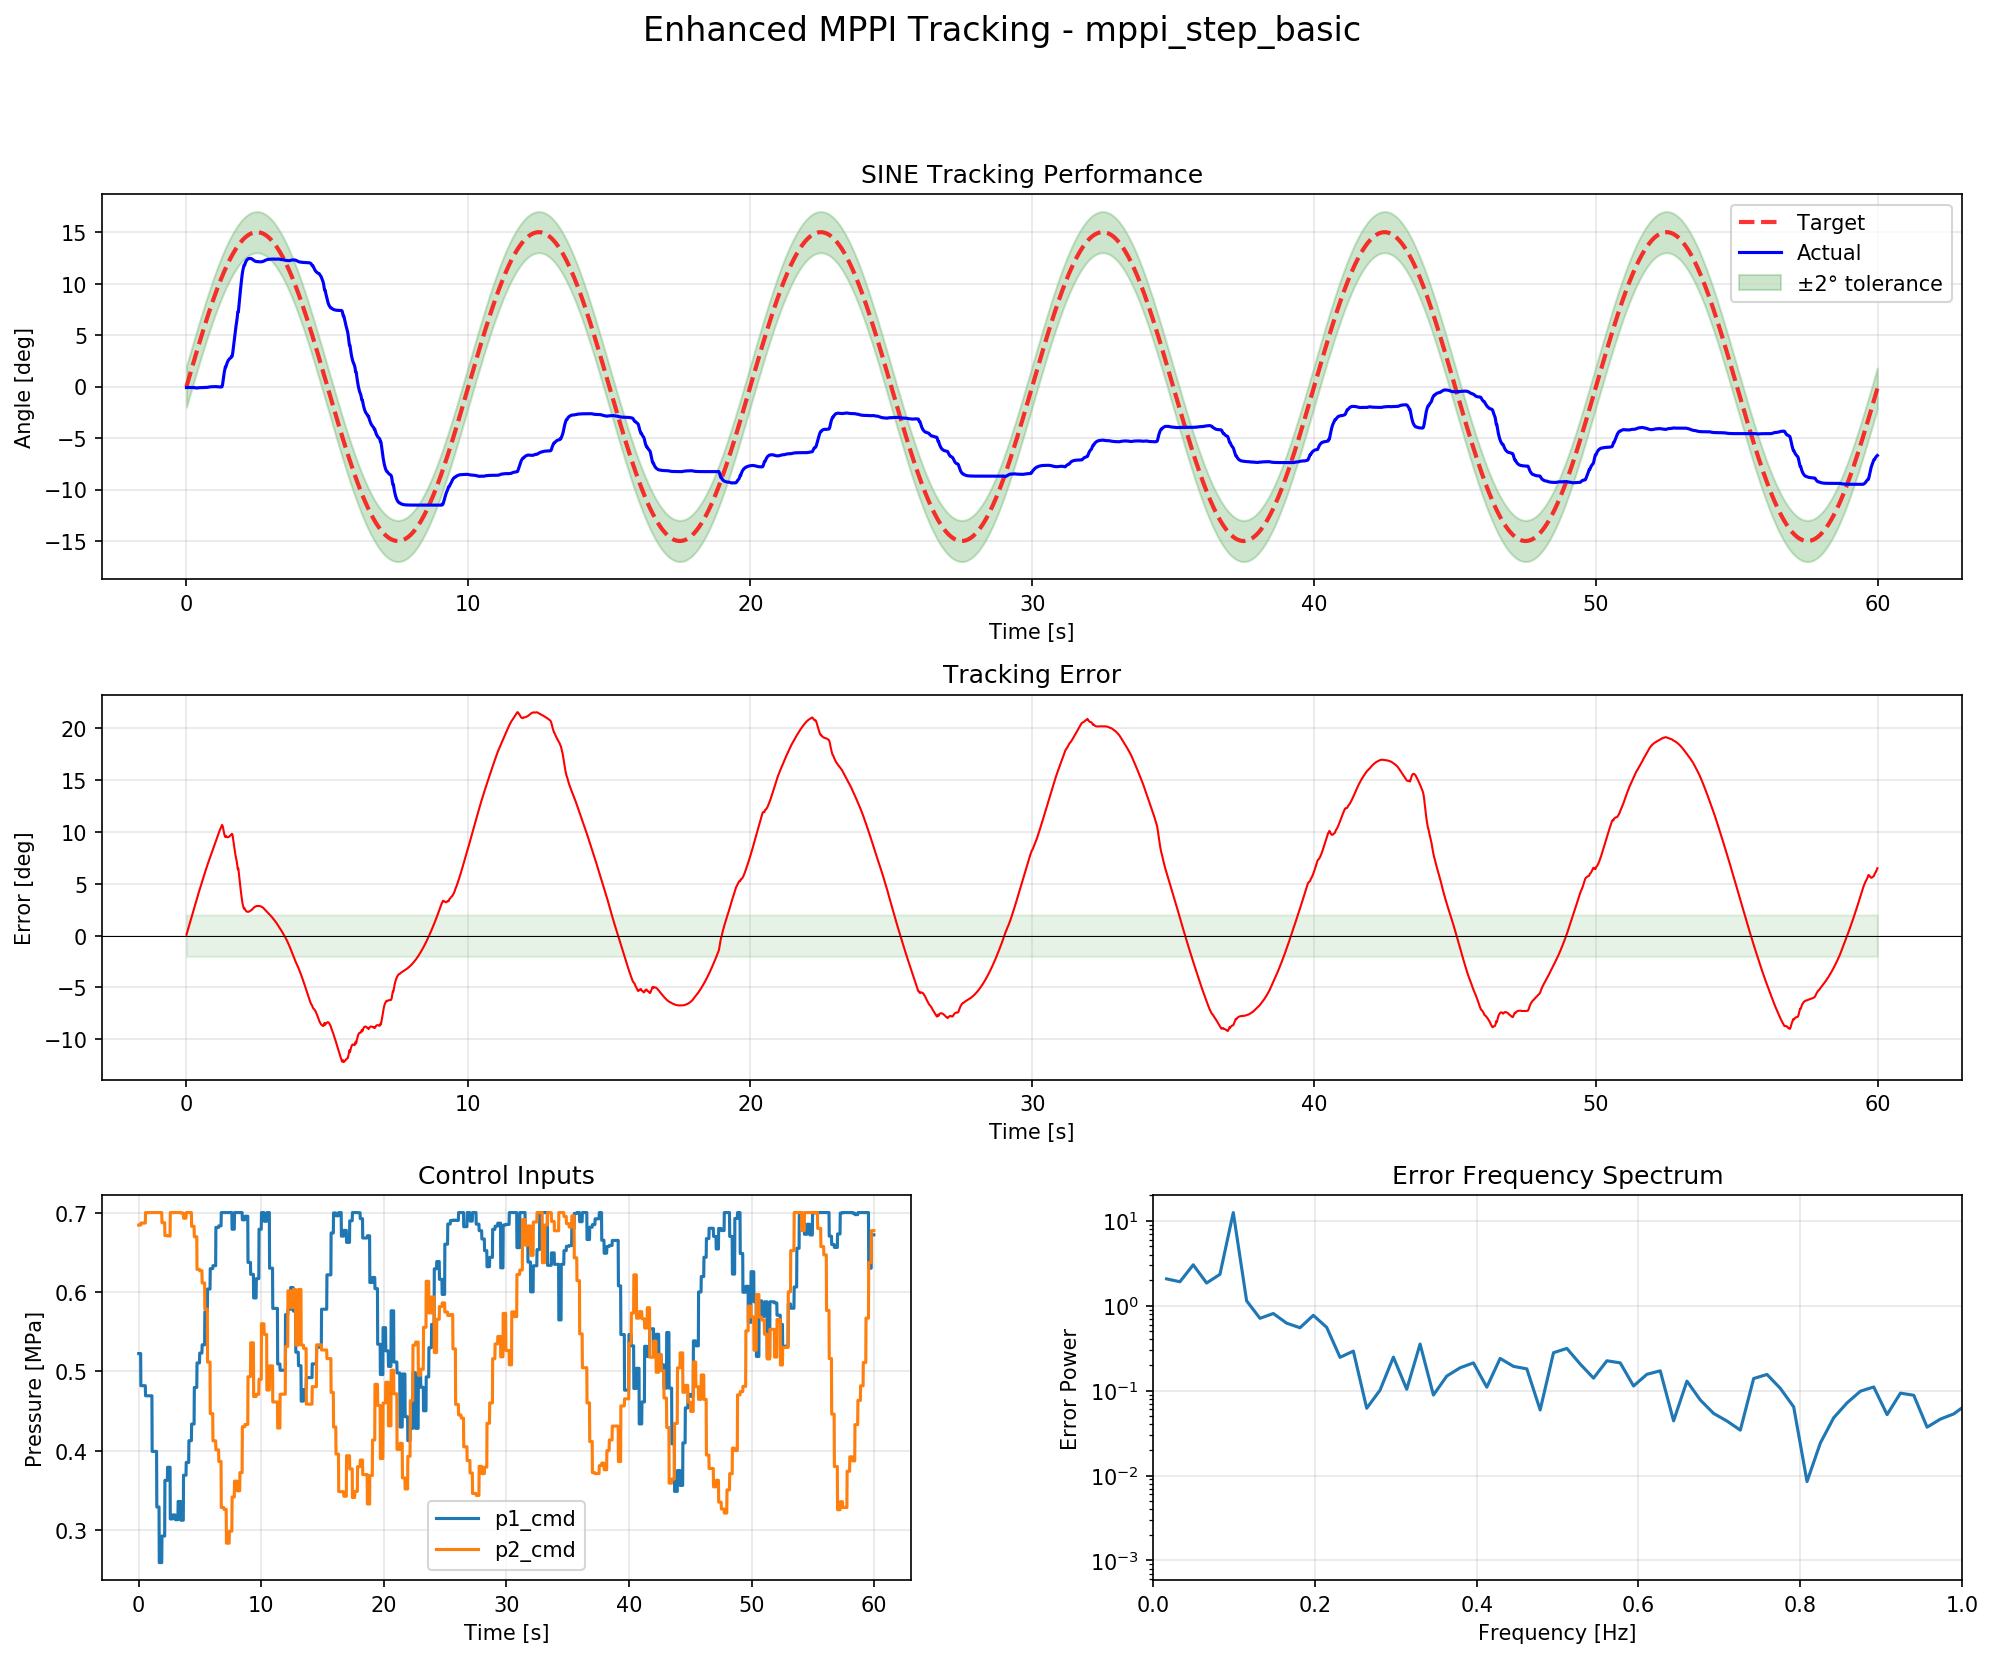

The table this chart was drawn from, first rows:
time, target_deg, actual_deg, error_deg, p1_cmd_MPa, p2_cmd_MPa, ps_cmd_MPa, pd_cmd_MPa
8.654594421386719e-05, 0.0008157, -0.08867, 0.08949, 0.5225, 0.6842, 1.207, -0.1618
0.02029, 0.1912, -0.08852, 0.2797, 0.5225, 0.6842, 1.207, -0.1618
0.04041, 0.3808, -0.08839, 0.4692, 0.5225, 0.6842, 1.207, -0.1618
0.06023, 0.5675, -0.08829, 0.6558, 0.5225, 0.6842, 1.207, -0.1618
0.08029, 0.7563, -0.08829, 0.8446, 0.5225, 0.6842, 1.207, -0.1618
0.1003, 0.9446, -0.08821, 1.033, 0.5225, 0.6842, 1.207, -0.1618
0.1202, 1.132, -0.08815, 1.22, 0.5225, 0.6842, 1.207, -0.1618
0.1402, 1.32, -0.0881, 1.408, 0.5225, 0.6842, 1.207, -0.1618
0.1603, 1.508, -0.08805, 1.596, 0.5225, 0.6842, 1.207, -0.1618
0.1804, 1.697, -0.08802, 1.785, 0.4821, 0.6868, 1.169, -0.2048
0.2003, 1.883, -0.088, 1.971, 0.4821, 0.6868, 1.169, -0.2048
0.2204, 2.07, -0.08797, 2.158, 0.4821, 0.6868, 1.169, -0.2048
0.2404, 2.257, -0.08796, 2.345, 0.4821, 0.6868, 1.169, -0.2048
0.2604, 2.443, -0.1055, 2.549, 0.4821, 0.6868, 1.169, -0.2048
0.2803, 2.629, -0.102, 2.731, 0.4821, 0.6868, 1.169, -0.2048
0.3003, 2.813, -0.102, 2.915, 0.4821, 0.6868, 1.169, -0.2048
0.3203, 2.998, -0.1168, 3.115, 0.4821, 0.6868, 1.169, -0.2048
0.3402, 3.182, -0.1286, 3.311, 0.4821, 0.6868, 1.169, -0.2048
0.3602, 3.366, -0.138, 3.504, 0.4821, 0.6868, 1.169, -0.2048
0.3802, 3.55, -0.128, 3.678, 0.4821, 0.6868, 1.169, -0.2048
0.4003, 3.733, -0.12, 3.853, 0.4821, 0.6868, 1.169, -0.2048
0.4203, 3.915, -0.1135, 4.029, 0.4821, 0.6868, 1.169, -0.2048
0.4404, 4.098, -0.1084, 4.206, 0.4821, 0.6868, 1.169, -0.2048
0.4603, 4.278, -0.1043, 4.382, 0.4821, 0.6868, 1.169, -0.2048
0.4803, 4.458, -0.101, 4.559, 0.4821, 0.6868, 1.169, -0.2048
0.5003, 4.638, -0.0984, 4.736, 0.4821, 0.6868, 1.169, -0.2048
0.5203, 4.817, -0.0984, 4.915, 0.4821, 0.6868, 1.169, -0.2048
0.5404, 4.996, -0.0963, 5.092, 0.4821, 0.6868, 1.169, -0.2048
0.5604, 5.173, -0.09462, 5.267, 0.4693, 0.7, 1.169, -0.2307
0.5803, 5.349, -0.09327, 5.442, 0.4693, 0.7, 1.169, -0.2307
0.6003, 5.525, -0.0922, 5.617, 0.4693, 0.7, 1.169, -0.2307
0.6204, 5.7, -0.09133, 5.791, 0.4693, 0.7, 1.169, -0.2307
0.6405, 5.875, -0.09065, 5.966, 0.4693, 0.7, 1.169, -0.2307
0.6604, 6.047, -0.07252, 6.12, 0.4693, 0.7, 1.169, -0.2307
0.6805, 6.22, -0.07559, 6.295, 0.4693, 0.7, 1.169, -0.2307
0.7004, 6.39, -0.07805, 6.468, 0.4693, 0.7, 1.169, -0.2307
0.7205, 6.561, -0.08002, 6.641, 0.4693, 0.7, 1.169, -0.2307
0.7405, 6.73, -0.08002, 6.81, 0.4693, 0.7, 1.169, -0.2307
0.7605, 6.898, -0.06402, 6.962, 0.4693, 0.7, 1.169, -0.2307
0.7804, 7.064, -0.05121, 7.115, 0.4693, 0.7, 1.169, -0.2307
0.8004, 7.229, -0.04097, 7.27, 0.4693, 0.7, 1.169, -0.2307
0.8204, 7.394, -0.03278, 7.427, 0.4693, 0.7, 1.169, -0.2307
0.8403, 7.557, -0.02622, 7.583, 0.4693, 0.7, 1.169, -0.2307
0.8602, 7.718, -0.02098, 7.739, 0.4693, 0.7, 1.169, -0.2307
0.8802, 7.879, -0.01678, 7.896, 0.4693, 0.7, 1.169, -0.2307
0.9002, 8.039, -0.01342, 8.052, 0.4693, 0.7, 1.169, -0.2307
0.9202, 8.198, -0.01074, 8.209, 0.4693, 0.7, 1.169, -0.2307
0.9403, 8.355, -0.008592, 8.364, 0.4693, 0.7, 1.169, -0.2307
0.9603, 8.511, -0.008592, 8.52, 0.4693, 0.7, 1.169, -0.2307
0.9802, 8.665, -0.006874, 8.672, 0.4693, 0.7, 1.169, -0.2307
1, 8.819, -0.005499, 8.824, 0.4693, 0.7, 1.169, -0.2307
1.02, 8.97, -0.004399, 8.975, 0.4693, 0.7, 1.169, -0.2307
1.04, 9.121, -0.003519, 9.124, 0.4693, 0.7, 1.169, -0.2307
1.06, 9.271, -0.002815, 9.273, 0.4693, 0.7, 1.169, -0.2307
1.08, 9.418, -0.01983, 9.438, 0.4693, 0.7, 1.169, -0.2307
1.1, 9.564, -0.01586, 9.58, 0.3993, 0.7, 1.099, -0.3007
1.12, 9.708, -0.01269, 9.72, 0.3993, 0.7, 1.099, -0.3007
1.14, 9.852, -0.02773, 9.879, 0.3993, 0.7, 1.099, -0.3007
1.16, 9.993, -0.03976, 10.03, 0.3993, 0.7, 1.099, -0.3007
1.18, 10.13, -0.03976, 10.17, 0.3993, 0.7, 1.099, -0.3007
... 2,940 more rows
